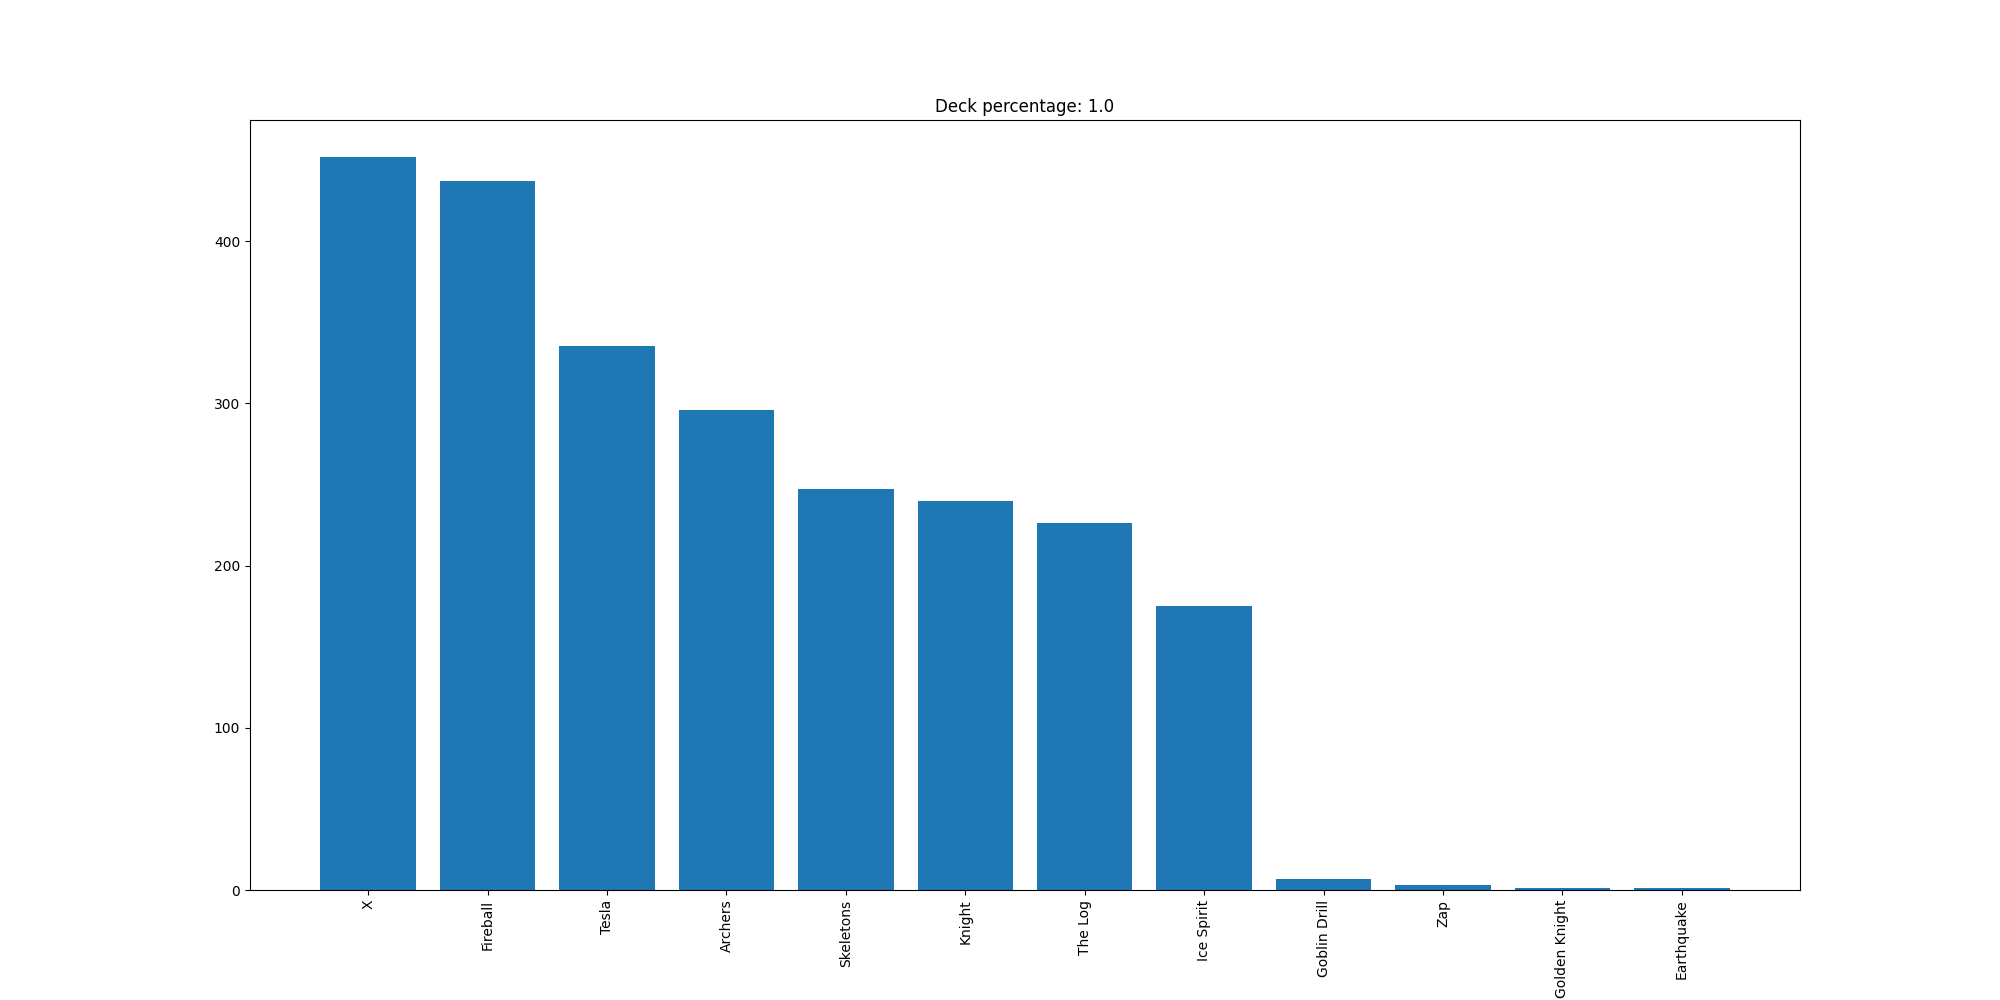

Data behind this chart, as committed beside it:
X, 452
Fireball, 437
Tesla, 335
Archers, 296
Skeletons, 247
Knight, 240
The Log, 226
Ice Spirit, 175
Goblin Drill, 7
Zap, 3
Golden Knight, 1
Earthquake, 1
